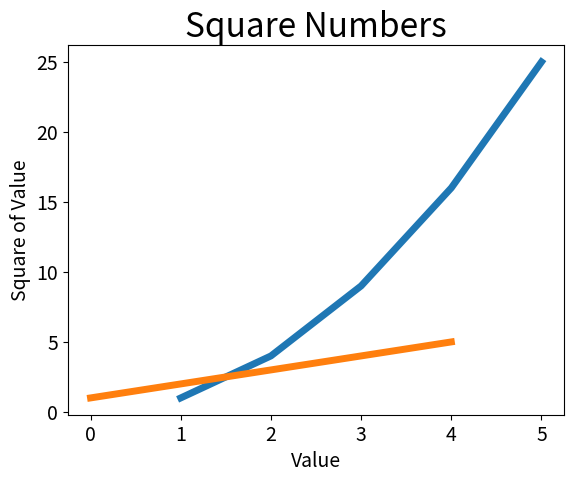

Python code for this plot:
import matplotlib.pyplot as plt

input_values = [1, 2, 3, 4, 5]
squares = [1, 4, 9, 16, 25]
randoms = [1, 2, 3, 4, 5]
plt.plot(input_values, squares, randoms, linewidth=5)



# Set chart title and label axes.
plt.title("Square Numbers", fontsize=24)
plt.xlabel("Value", fontsize=14)
plt.ylabel("Square of Value", fontsize=14)

# Set size of tick labels.
plt.tick_params(axis='both', labelsize=14)

plt.show()
